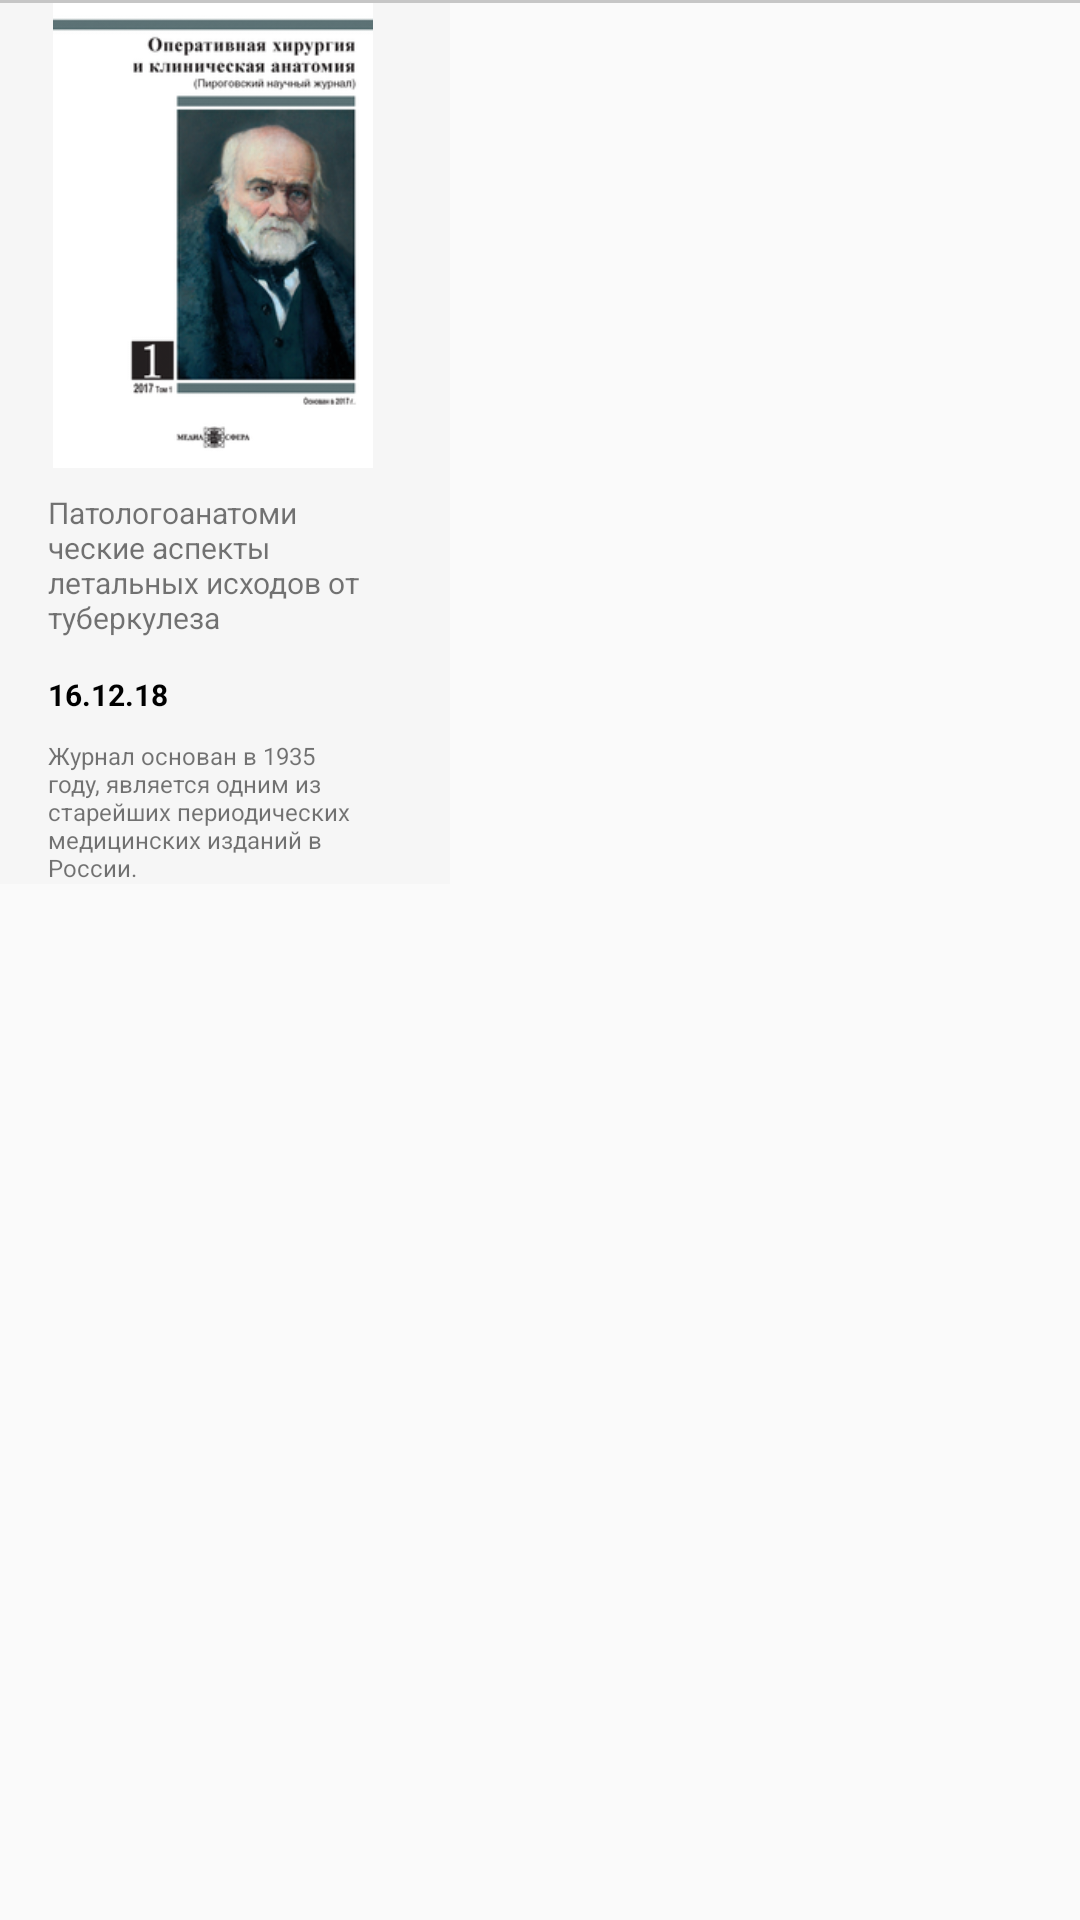

Layout XML and referenced resources for this Android screen:
<!-- AndroidManifest.xml: application theme AppTheme -->
<!-- res/layout/test_item.xml -->
<?xml version="1.0" encoding="utf-8"?>
<LinearLayout xmlns:android="http://schemas.android.com/apk/res/android"
    xmlns:app="http://schemas.android.com/apk/res-auto"
    xmlns:card_view="http://schemas.android.com/tools"
    android:layout_width="wrap_content"
    android:layout_height="wrap_content"
    android:orientation="vertical">

    <FrameLayout
        android:layout_width="match_parent"
        android:layout_height="1dp"
        android:background="@drawable/card_bottom_line" />

    <androidx.cardview.widget.CardView
        android:id="@+id/cv2"
        android:layout_width="wrap_content"
        android:layout_height="wrap_content"
        app:cardBackgroundColor="@color/colorLightBg"
        app:cardCornerRadius="0dp"
        app:cardElevation="0dp"
        card_view:cardBackgroundColor="@color/cardview_light_background"
        card_view:ignore="PrivateResource">

        <LinearLayout
            android:layout_width="110dp"
            android:layout_height="wrap_content"
            android:layout_marginStart="16dp"
            android:layout_marginEnd="24dp"
            android:orientation="vertical">

            <ImageView
                android:id="@+id/magazineCover2"
                android:layout_width="match_parent"
                android:layout_height="155dp"
                android:layout_marginBottom="8dp"
                android:contentDescription="@string/magazine_1"
                android:src="@drawable/magazine2" />

            <TextView
                android:id="@+id/magazineName2"
                android:layout_width="wrap_content"
                android:layout_height="wrap_content"
                android:layout_marginBottom="12dp"
                android:text="@string/magazine2_discription"
                android:textSize="10sp"
                card_view:ignore="SmallSp" />

            <TextView
                android:id="@+id/magazineInfo2"
                android:layout_width="wrap_content"
                android:layout_height="wrap_content"
                android:text="@string/magazine2_data"
                android:textColor="@color/black"
                android:textSize="10sp"
                android:textStyle="bold"
                card_view:ignore="SmallSp" />

            <TextView
                android:id="@+id/magazineDiscription2"
                android:layout_width="wrap_content"
                android:layout_height="wrap_content"
                android:layout_marginTop="8dp"
                android:text="@string/card_discription"
                android:textSize="8sp"
                card_view:ignore="SmallSp" />
        </LinearLayout>
    </androidx.cardview.widget.CardView>

</LinearLayout>
<!-- resources referenced by this layout -->
<resources>
  <color name="black">#000000</color>
  <color name="colorLightBg">#F6F6F6</color>
  <!-- drawable card_bottom_line (drawable) -->
  <?xml version="1.0" encoding="utf-8"?>
  <selector xmlns:android="http://schemas.android.com/apk/res/android">
      <item android:drawable="@color/divider_line">
          <shape>
  
              <stroke android:height="1dp" />
          </shape>
      </item>
  </selector>
  <!-- drawable magazine2: png bitmap (drawable, 60514 bytes) -->
  <string name="card_discription">Журнал основан в 1935 году, является одним из старейших периодических медицинских изданий в России.</string>
  <string name="magazine2_data">16.12.18</string>
  <string name="magazine2_discription">Патологоанатомические аспекты летальных исходов от туберкулеза</string>
  <string name="magazine_1">Журнал 1</string>
  <style name="AppTheme" parent="Theme.AppCompat.Light.NoActionBar">
          
          <item name="colorPrimary">@color/colorPrimary</item>
          <item name="colorPrimaryDark">@color/colorPrimaryDark</item>
          <item name="colorAccent">@color/colorAccent</item>
      </style>
  <color name="divider_line">#c6c6c6</color>
  <color name="colorPrimary">#008577</color>
  <color name="colorPrimaryDark">#00574B</color>
  <color name="colorAccent">#D81B60</color>
</resources>
